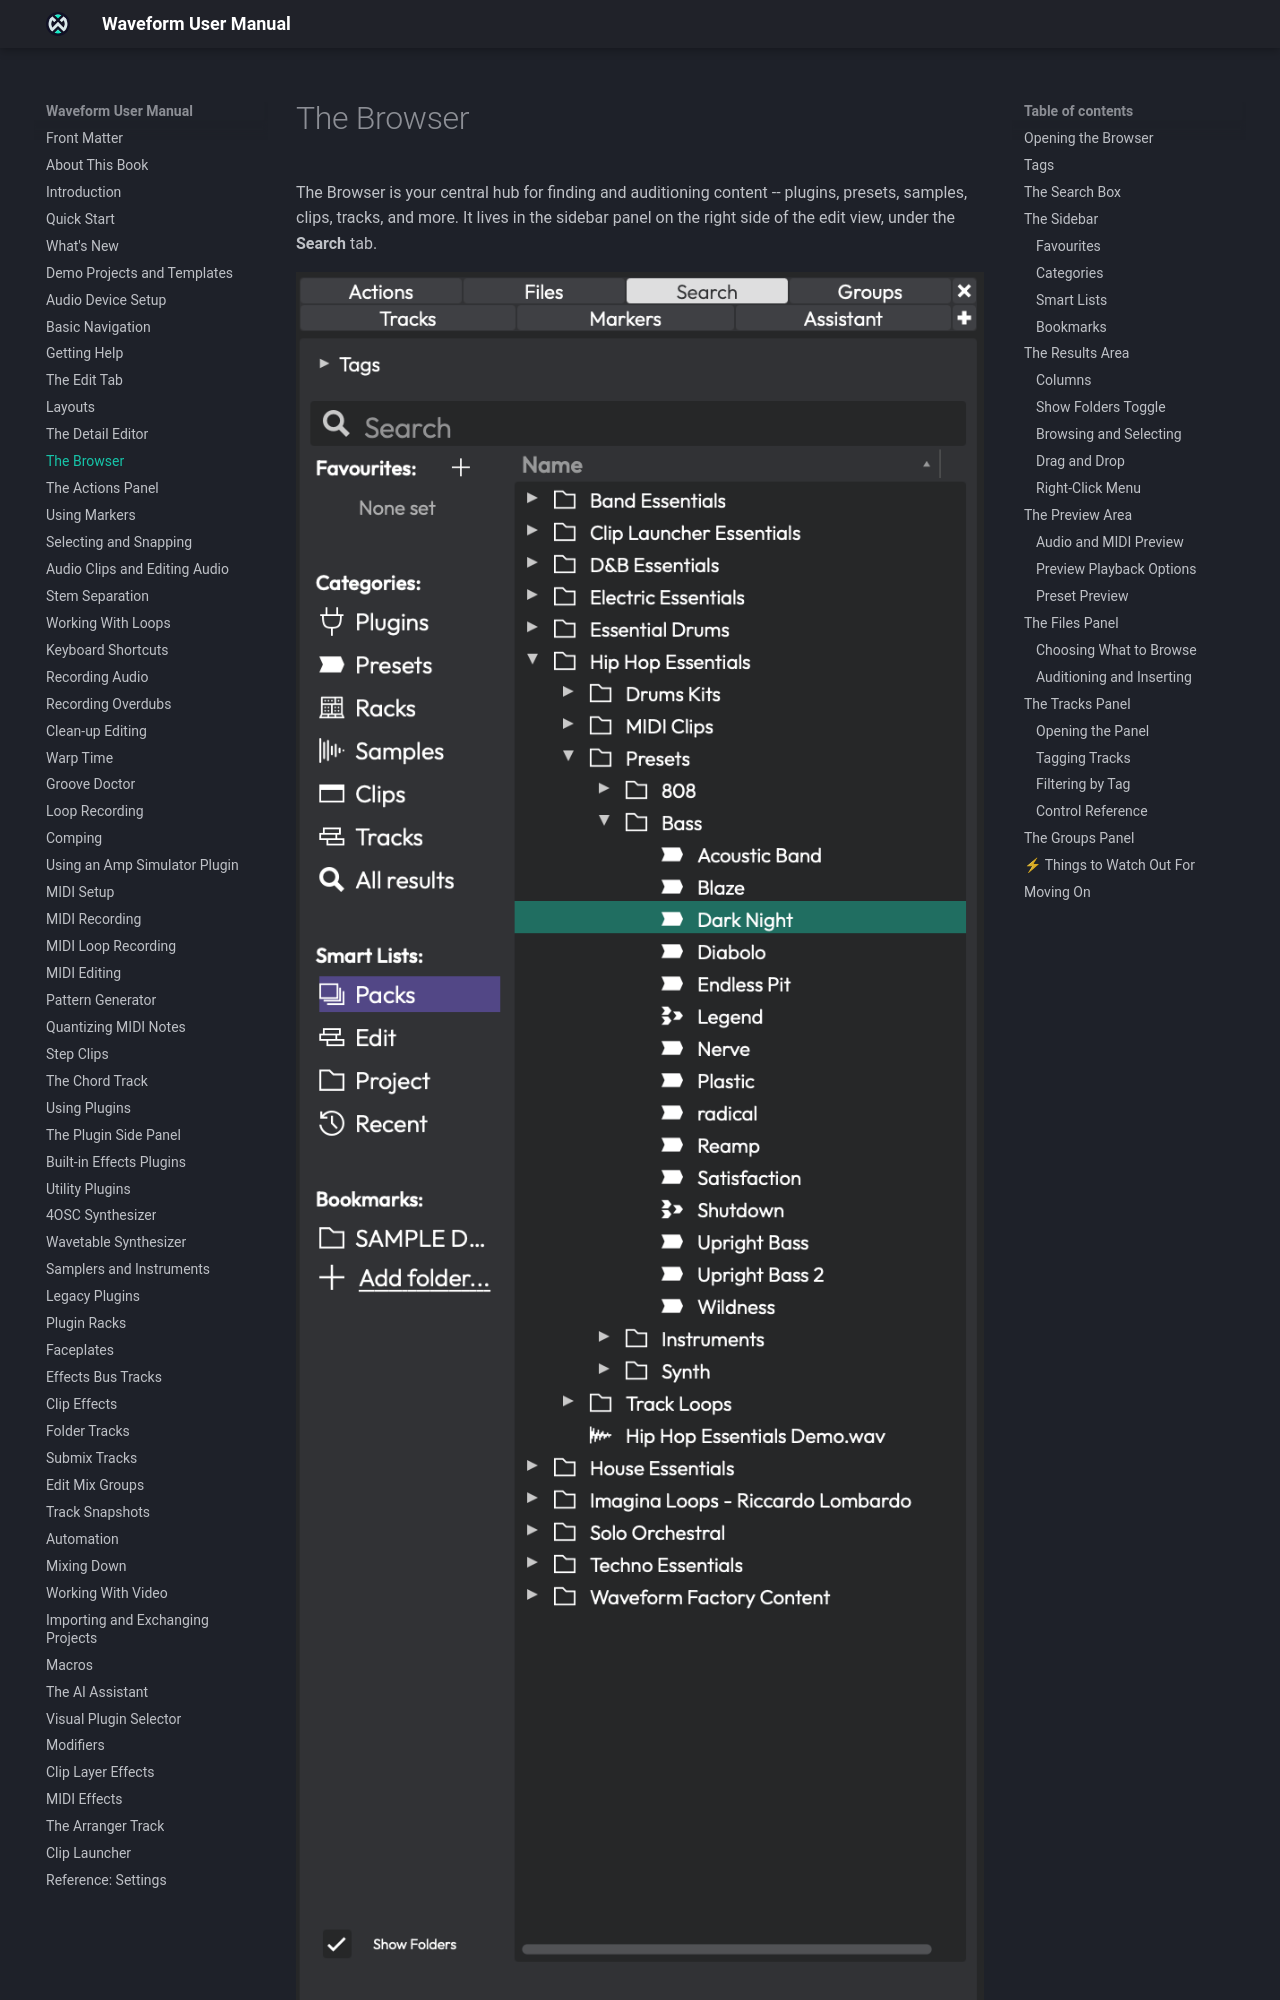

repository: Tracktion/waveform_manual · page: browser/index.html · generator: mkdocs

# The Browser

The Browser is the tabbed panel at the side of the Edit tab (on the right by default). Its **Search** tab finds and previews plugins, presets, samples, clips and tracks, and most of this chapter describes it. The Files, Tracks and Groups tabs are covered at the end.

![](images/Browser@2x.png)

*The Search tab of the Browser showing Packs content with folders expanded. The category list on the left lets you filter by category, and the results area on the right displays matching items in a tree view.*

## Opening the Browser

If the Browser is not visible, choose *View > Show Browser* from the main menu or press B. Click a tab at the top of the Browser to switch to it. To move the Browser to the left, right or top of the window, change **Browser position** in *Settings > Appearance*.

The Browser's other tabs are covered elsewhere: **Actions** in [The Actions Panel](actions-panel.md), **Markers** in [Using Markers](using-markers.md), **Plugin** in [The Plugin Panel](plugin-side-panel.md) (you can hide it with **Show Plugin panel in browser** in *Settings > Plugins*), and **Assistant** in [The AI Assistant](ai-assistant.md). The Search, Files, Tracks and Groups tabs are described below.

## The Search Tab

Click the **Search** tab at the top of the Browser to search your library. It has a tags bar and a search box at the top, the category list on the left, the results area to the right of the category list, and the preview area at the bottom.

### Tags

At the very top of the Search tab is a collapsible **Tags** bar. Tags are labels attached to your samples, presets and other library content, and they let you narrow down results without typing a search.

Drag the divider just below the tags area to resize it, or drag it all the way up to hide the tags. The tags shown depend on the current results, so you only see tags that apply.

> 💡 **Tip:** If you use tags a lot, keep the tags bar open and give it some height, so you can combine a tag with a category. For example, select **Packs** in the category list and then click a "Bass" tag.
